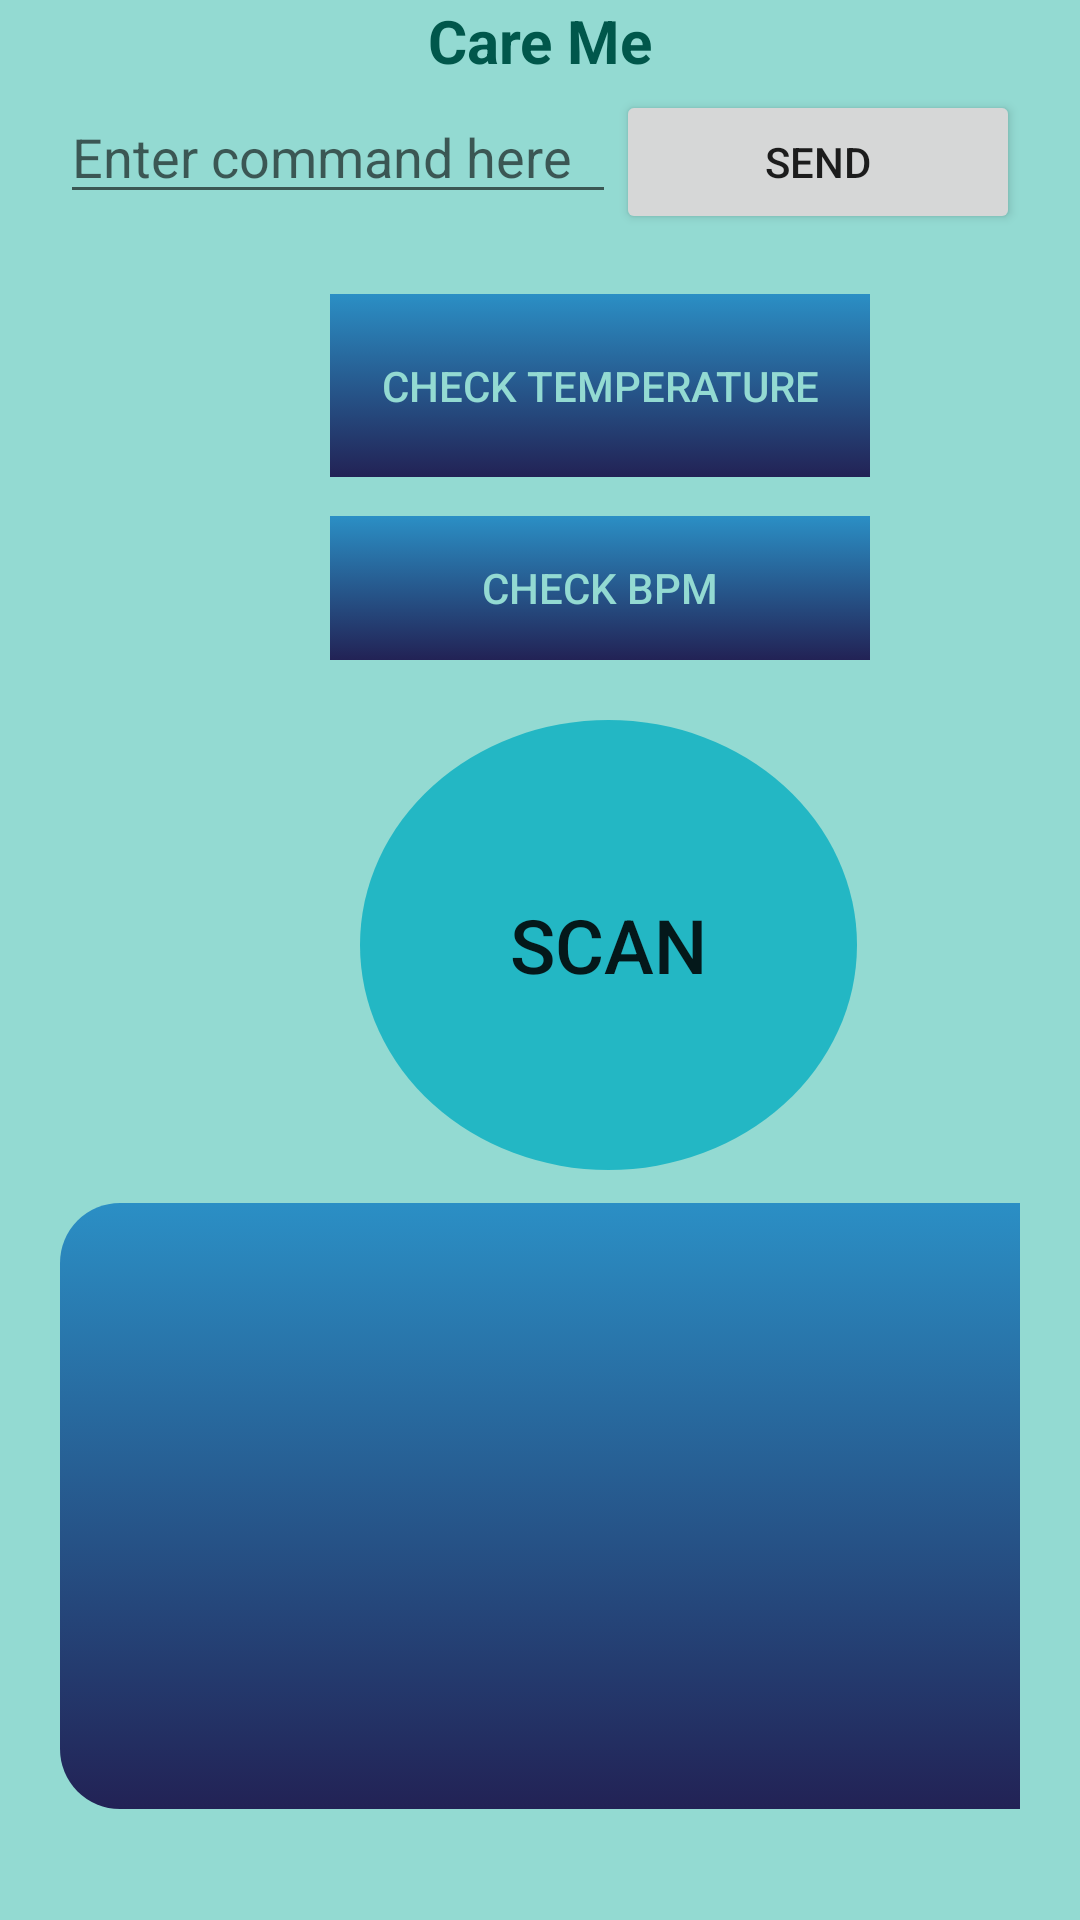

Write the Android layout XML for this screen, with the resource values it uses.
<!-- AndroidManifest.xml: application theme Theme.AppCompat.Light -->
<!-- res/layout/activity_terminal.xml -->
<LinearLayout xmlns:android="http://schemas.android.com/apk/res/android"
    xmlns:app="http://schemas.android.com/apk/res-auto"
    android:layout_width="match_parent"
    android:layout_height="match_parent"
    android:background="@color/colorPrimary"
    android:orientation="vertical"
    android:paddingTop="@dimen/activity_vertical_margin"
    android:paddingBottom="@dimen/activity_vertical_margin"
    android:paddingLeft="20dp"
    android:paddingRight="20dp"
    android:theme="@style/Animation.AppCompat.Dialog">

    <LinearLayout
        android:layout_width="match_parent"
        android:layout_height="wrap_content"
        android:orientation="horizontal"
        android:weightSum="5">

        <TextView
            android:layout_width="match_parent"
            android:layout_height="30dp"
            android:paddingRight="@dimen/activity_vertical_margin"
            android:textColor="@color/colorPrimaryDark"
            android:textSize="20dp"
            android:textAlignment="center"
            android:text="Care Me"
            android:textStyle="bold"
            />
    </LinearLayout>
    <LinearLayout
        android:layout_width="match_parent"
        android:layout_height="wrap_content"
        android:orientation="horizontal"
        android:weightSum="5">
        <EditText
        android:id="@+id/command_edittext"
        android:layout_width="0dp"
        android:layout_height="wrap_content"
        android:layout_weight="4"
        android:hint="@string/command_hint"
        android:imeOptions="actionSend" />

        <Button
        android:id="@+id/send_button"
        android:layout_width="wrap_content"
        android:layout_height="wrap_content"
        android:layout_weight="1"
        android:onClick="sendCommand"
        android:text="@string/button_send" />


    </LinearLayout>
    <LinearLayout
        android:layout_width="match_parent"
        android:layout_height="wrap_content"
        android:orientation="horizontal"
        android:weightSum="5">
        <TextView
            android:layout_width="20dp"
            android:layout_height="20dp" />
    </LinearLayout>


    <LinearLayout
        android:layout_width="291dp"
        android:layout_height="74dp"
        android:orientation="horizontal"
        android:paddingLeft="90dp"
        android:weightSum="5">

        
        
        <Button
            android:id="@+id/heartbeattextview"
            style="?android:attr/borderlessButtonStyle"
            android:layout_width="180dp"
            android:layout_height="61dp"
            android:background="@drawable/mybutton"
            android:onClick="heartfunctv"
            android:text="Check Temperature"
            android:textColor="@color/colorPrimary" />

        


    </LinearLayout>


    <LinearLayout
        android:layout_width="match_parent"
        android:layout_height="wrap_content"
        android:orientation="horizontal"
        android:weightSum="5"
        android:paddingLeft="90dp">

        
        
        <Button
            android:id="@+id/bpmgraph"
            style="?android:attr/borderlessButtonStyle"
            android:layout_width="180dp"
            android:layout_height="match_parent"
            android:background="@drawable/mybutton"
            android:onClick="bpmtv"
            android:text="Check BPM"
            android:textColor="@color/colorPrimary" />
       
       


    </LinearLayout>



    
        
        
        
        
        

    
        
        
        
        
        

    
    
    
    
    
    
    
    
    
    
    
    
    

    
    <LinearLayout
        android:layout_width="match_parent"
        android:layout_height="wrap_content"
        android:orientation="horizontal"
        android:weightSum="5">
        <TextView
            android:layout_width="20dp"
            android:layout_height="20dp" />
    </LinearLayout>

    <LinearLayout
        android:layout_width="match_parent"
        android:layout_height="161dp"
        android:orientation="horizontal"
        android:paddingLeft="100dp"
        android:weightSum="5">


        <Button
            android:id="@+id/checkstatus"
            style="?android:attr/borderlessButtonStyle"
            android:layout_width="wrap_content"
            android:layout_height="wrap_content"
            android:background="@drawable/button_round"
            android:ellipsize="middle"
            android:onClick="health"
            android:paddingLeft="50dp"
            android:paddingRight="50dp"
            android:text="Scan"
            android:textSize="25dp"
            android:verticalScrollbarPosition="defaultPosition" />
    </LinearLayout>


    <LinearLayout
        android:layout_width="341dp"
        android:layout_height="wrap_content"
        android:orientation="horizontal"
        android:weightSum="5">

        <TextView
            android:id="@+id/log_textview"
            android:layout_width="343dp"
            android:layout_height="202dp"
            android:background="@drawable/pr_box"
            android:clickable="false"
            android:enabled="true"
            android:scrollbars="vertical"
            android:textColor="@android:color/white"

            />
    </LinearLayout>

    <LinearLayout
        android:layout_width="match_parent"
        android:layout_height="wrap_content"
        android:orientation="horizontal"
        android:weightSum="5">


    </LinearLayout>
</LinearLayout>
<!-- resources referenced by this layout -->
<resources>
  <color name="colorPrimary">#93DAD2</color>
  <color name="colorPrimaryDark">#00574B</color>
  <!-- drawable bpm: jpg bitmap (drawable-hdpi, 6064 bytes) -->
  <!-- drawable button_round (drawable) -->
  <?xml version="1.0" encoding="utf-8"?>
  <selector xmlns:android="http://schemas.android.com/apk/res/android" >
  <item>
      <shape android:shape="oval">
          <gradient
              android:endColor="#23B7C4"
              android:startColor="#23B7C4"
              android:angle="90">
          </gradient>
          <size android:width="150dp" android:height="150dp"/>
      </shape>
  </item>
  </selector>
  <!-- drawable mybutton (drawable) -->
  <?xml version="1.0" encoding="utf-8"?>
  <selector xmlns:android="http://schemas.android.com/apk/res/android" >
  
  
  
  
  
  
  
  
  
  
  
  
  
  
  
  
  
  
  
  
  
  
      <item>
      <shape
          android:shape="rectangle"
          xmlns:android="http://schemas.android.com/apk/res/android">
          <gradient
              android:endColor="#2B8FC5"
              android:startColor="#222255"
              android:angle="90">
          </gradient>
      </shape>
      </item>
  </selector>
  <!-- drawable pr_box (drawable) -->
  <?xml version="1.0" encoding="utf-8"?>
  <selector xmlns:android="http://schemas.android.com/apk/res/android">
      <item>
          <shape android:shape="rectangle" >
              <gradient
                  android:endColor="#2B8FC5"
                  android:startColor="#222255"
                  android:angle="90">
              </gradient>
              <corners android:radius="20dp"/>
          </shape>
      </item>
  </selector>
  <!-- drawable temp: png bitmap (drawable-hdpi, 4225 bytes) -->
  <string name="button_send">Send</string>
  <string name="command_hint">Enter command here</string>
</resources>
